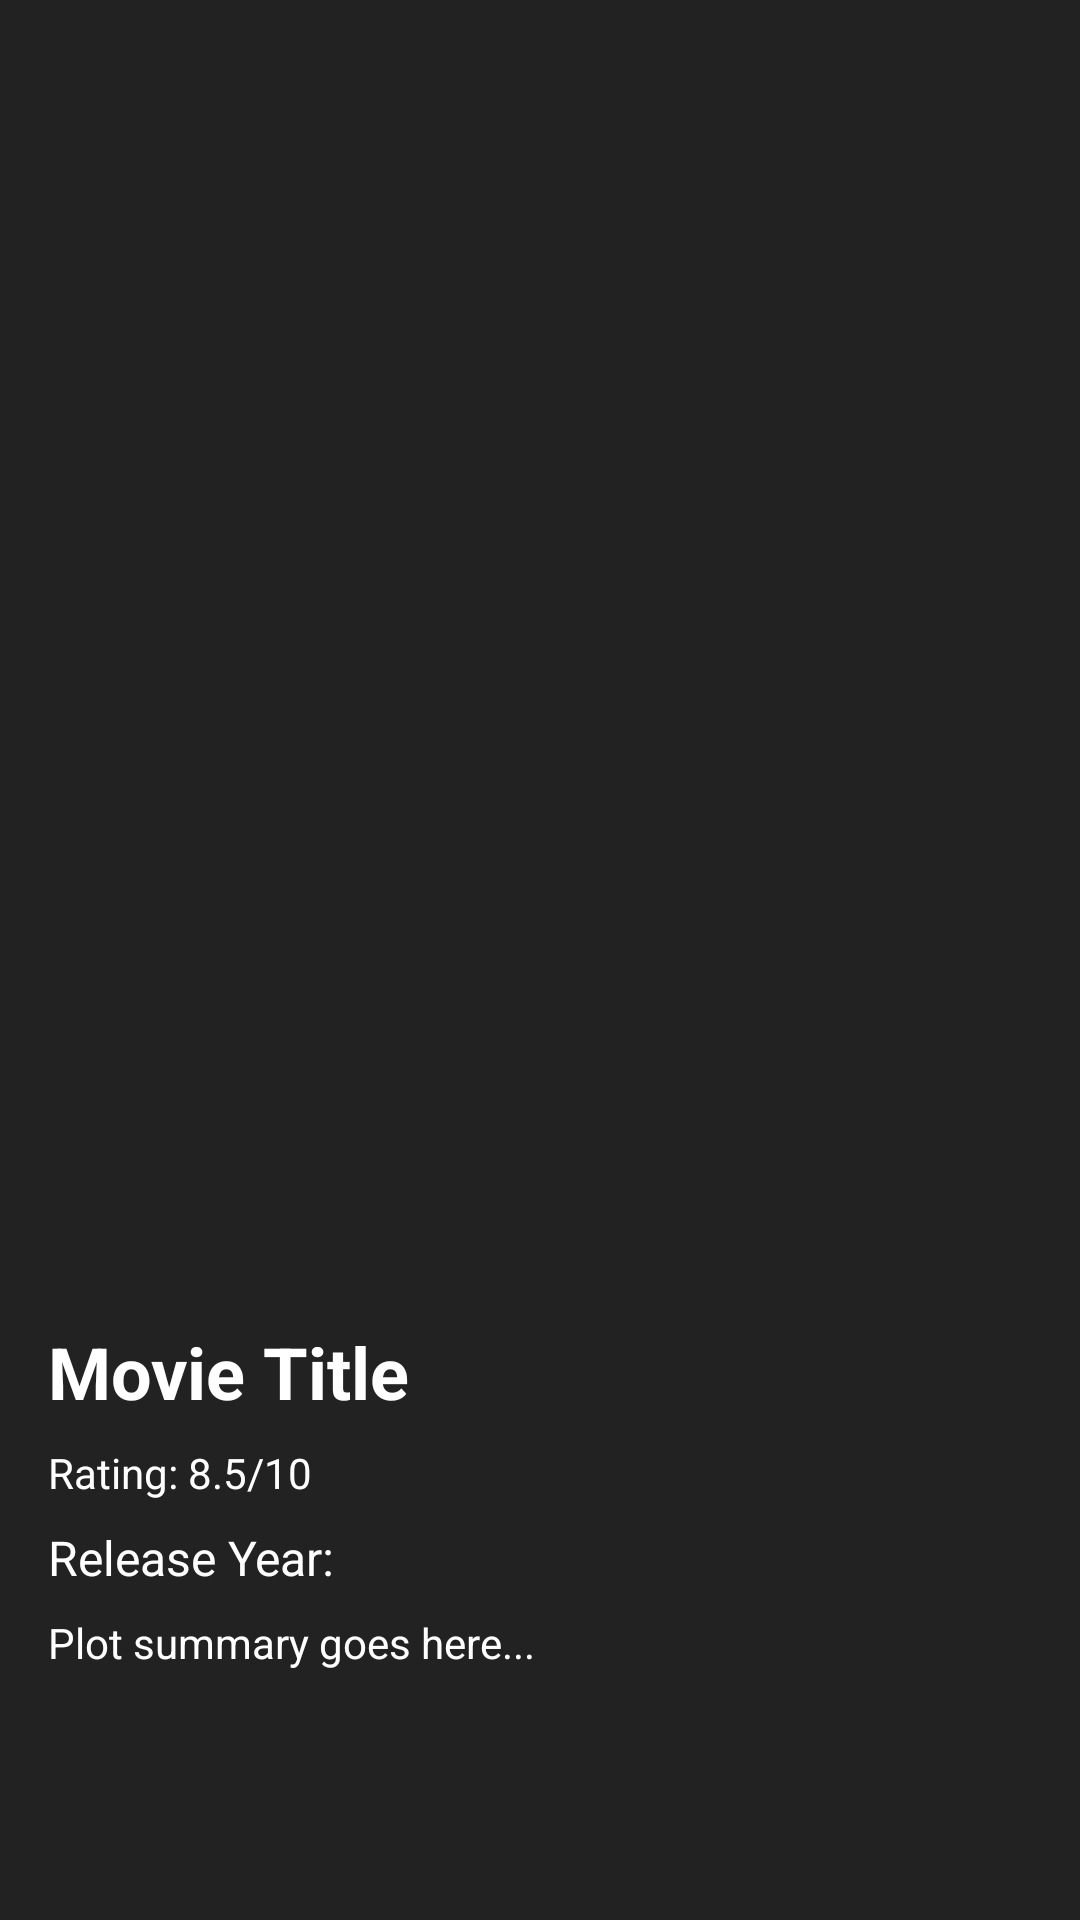

Produce the Android XML layout that renders to this screen, including the resource entries it uses.
<!-- AndroidManifest.xml: application theme Theme.MoviesApp -->
<!-- res/layout/activity_movie_detail.xml -->
<?xml version="1.0" encoding="utf-8"?>
<LinearLayout
    xmlns:android="http://schemas.android.com/apk/res/android"
    android:layout_width="match_parent"
    android:layout_height="match_parent"
    android:orientation="vertical"
    android:background="@color/main_color"
    android:padding="16dp">

    <ImageView
        android:id="@+id/movie_poster"
        android:layout_width="match_parent"
        android:layout_height="0dp"
        android:layout_weight="1"
        android:scaleType="fitCenter"
        android:contentDescription="@string/movie_poster" />

    <TextView
        android:id="@+id/movie_title"
        android:layout_width="wrap_content"
        android:layout_height="wrap_content"
        android:textSize="24sp"
        android:textStyle="bold"
        android:textColor="@color/white"
        android:layout_marginTop="16dp"
        android:text="@string/movie_title" />

    <TextView
        android:id="@+id/movie_rating"
        android:layout_width="wrap_content"
        android:layout_height="wrap_content"
        android:layout_marginTop="8dp"
        android:textColor="@color/white"
        android:text="@string/rating_8_5_10" />

    <TextView
        android:id="@+id/movie_release_year"
        android:layout_width="wrap_content"
        android:layout_height="wrap_content"
        android:text="@string/release_year"
        android:textSize="16sp"
        android:textColor="@color/white"
        android:layout_marginTop="8dp"/>

    <TextView
        android:id="@+id/movie_summary"
        android:layout_width="match_parent"
        android:layout_height="wrap_content"
        android:layout_marginTop="8dp"
        android:textColor="@color/white"
        android:text="@string/plot_summary_goes_here" />

    <ImageView
        android:id="@+id/like_button"
        android:layout_width="72dp"
        android:layout_height="65dp"
        android:layout_gravity="end"
        android:layout_marginTop="2dp"
        android:src="@drawable/ic_heart_outline" />

</LinearLayout>
<!-- resources referenced by this layout -->
<resources>
  <color name="main_color">#222222</color>
  <color name="white">#FFFFFFFF</color>
  <string name="movie_poster">movie poster</string>
  <string name="movie_title">Movie Title</string>
  <string name="plot_summary_goes_here">Plot summary goes here...</string>
  <string name="rating_8_5_10">Rating: 8.5/10</string>
  <string name="release_year">Release Year:</string>
  <style name="Theme.MoviesApp" parent="Base.Theme.MoviesApp" />
  <style name="Base.Theme.MoviesApp" parent="Theme.MaterialComponents.DayNight.NoActionBar">
          
          
      </style>
</resources>
